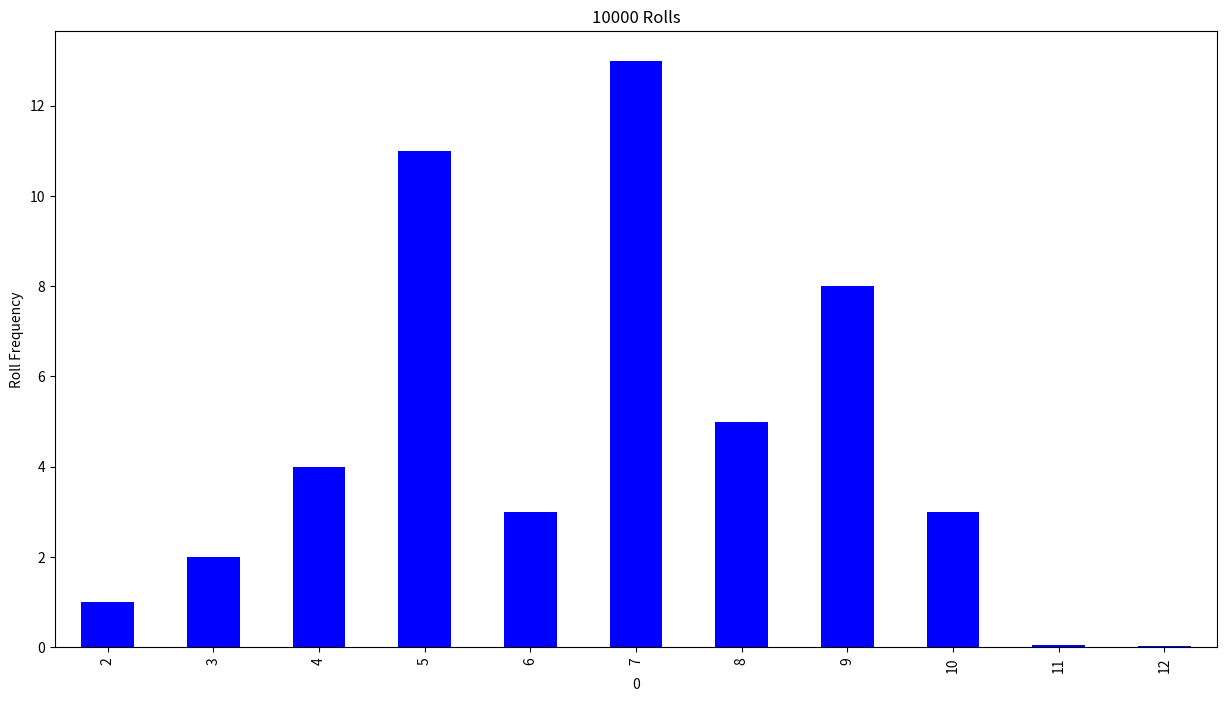

The script that saved this image:
import pandas as pd 
import matplotlib.pyplot as plt 
#To recall, this is the code to mimic the roll dice game for 50 times
die = pd.DataFrame([1,2,3,4,5,6])
trial = 50
results = [die.sample(2, replace = True).sum().loc[0] for i in range(trial)]
#This is the code for summarizing the results of sum of faces by frequency
freq = pd.DataFrame(results)[0].value_counts() #makes it into a line
sort_freq = freq.sort_index()
print(sort_freq)
#plot the bar chart base on the result
plt.title('50 Rolls')
plt.xlabel('Dice Rolls')
plt.ylabel('Roll Amount')
sort_freq.plot(kind='bar', color='blue', figsize=(15, 8))
plt.show()
#Using relative frequency, we can rescale the frequency so that 
#we can compare results from different number of trials
relative_freq = sort_freq/trial
plt.title('50 Rolls')
plt.xlabel('Dice Rolls')
plt.ylabel('Roll Frequency')
sort_freq.plot(kind='bar', color='blue', figsize=(15, 8))
plt.show()
#Let us try to increase the number of trials to 10000, and see what will happen...
trial = 10000
results = [die.sample(2, replace=True).sum().loc[0] for i in range(trial)]
freq = pd.DataFrame(results)[0].value_counts()
sort_freq = freq.sort_index()
relative_freq = sort_freq/trial
plt.title('10000 Rolls')
plt.xlabel('Dice Rolls')
plt.ylabel('Roll Frequency')
relative_freq.plot(kind='bar', color='blue', figsize=(15, 8))
plt.show()

